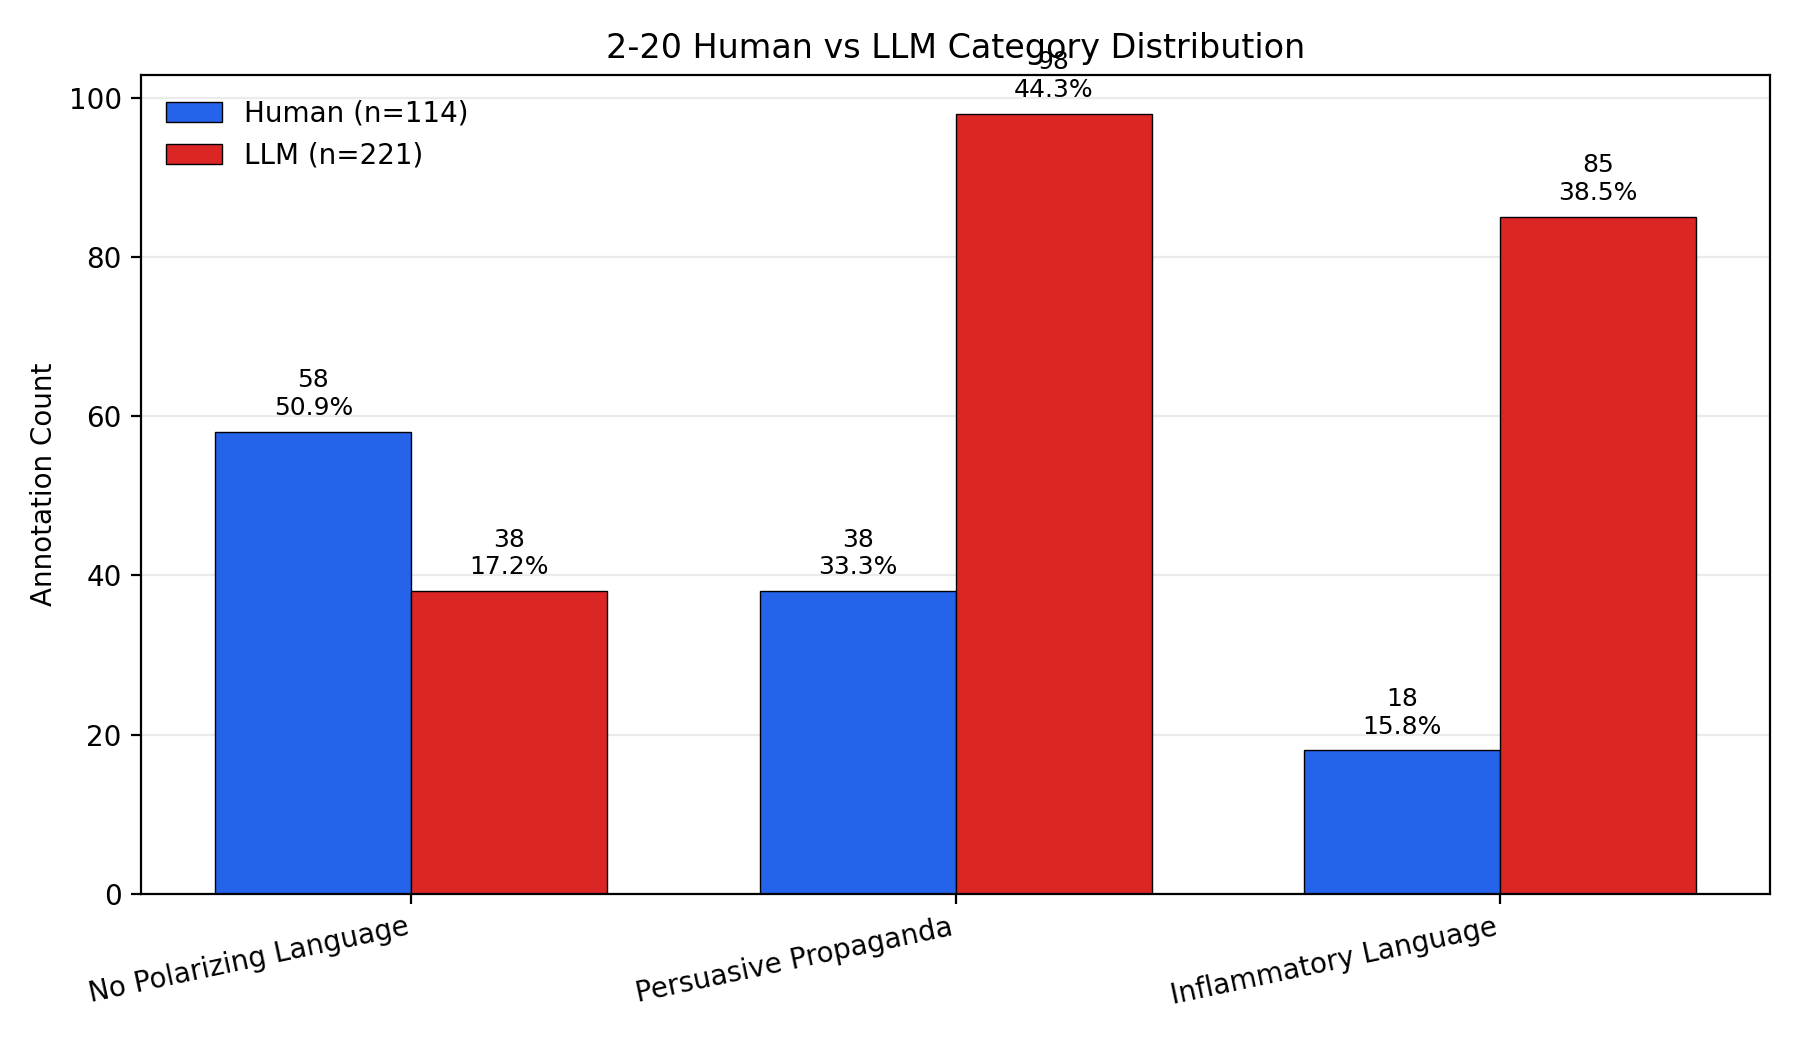

The file beside this chart, header and first rows:
category_key, category_label, source, count, share_within_source
no polarizing language, No Polarizing Language, Human, 58, 0.5088
no polarizing language, No Polarizing Language, LLM, 38, 0.1719
persuasive propaganda, Persuasive Propaganda, Human, 38, 0.3333
persuasive propaganda, Persuasive Propaganda, LLM, 98, 0.4434
inflammatory language, Inflammatory Language, Human, 18, 0.1579
inflammatory language, Inflammatory Language, LLM, 85, 0.3846
